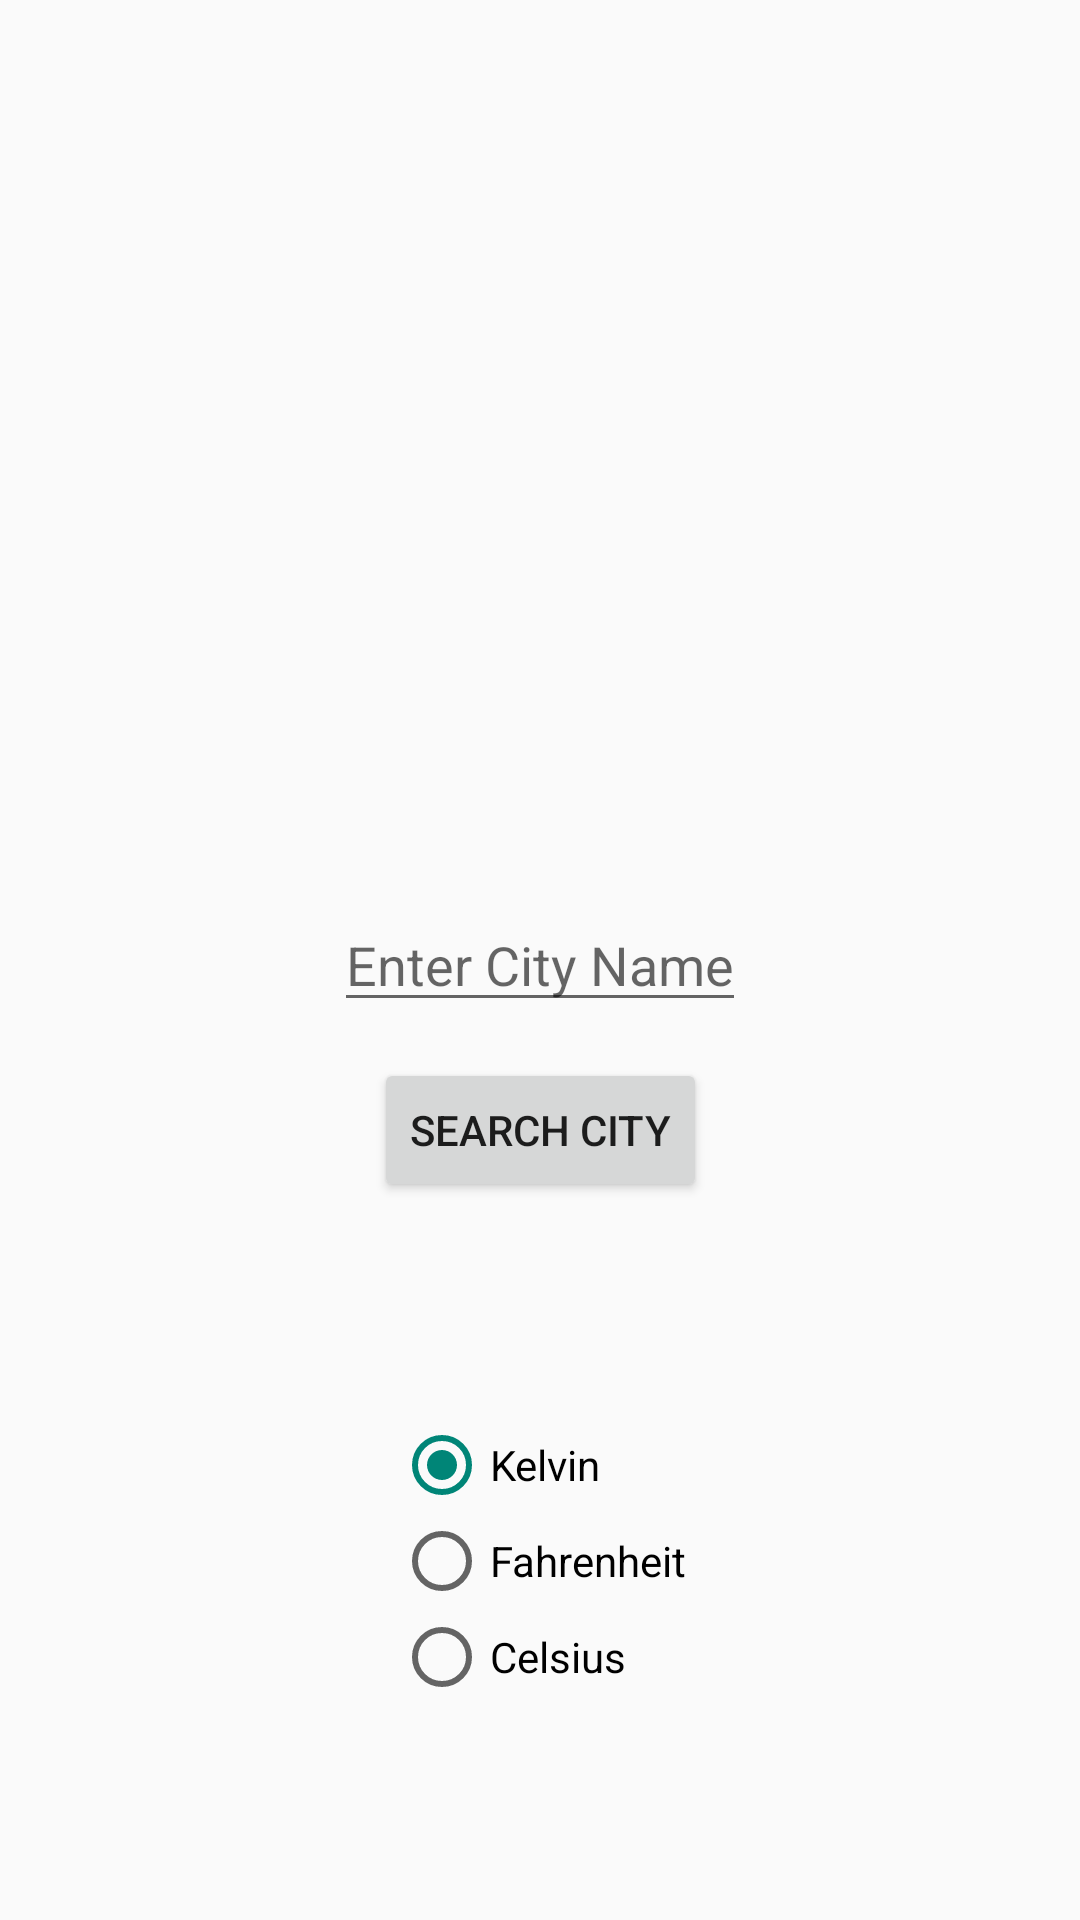

Produce the Android XML layout that renders to this screen, including the resource entries it uses.
<!-- AndroidManifest.xml: application theme Theme.JeffreyCarrion_TempSearch -->
<!-- res/layout/fragment_city_search.xml -->
<?xml version="1.0" encoding="utf-8"?>
<androidx.constraintlayout.widget.ConstraintLayout
    xmlns:android="http://schemas.android.com/apk/res/android"
    xmlns:tools="http://schemas.android.com/tools"
    android:layout_width="match_parent"
    android:layout_height="match_parent"
    xmlns:app="http://schemas.android.com/apk/res-auto">

    <com.google.android.material.textfield.TextInputEditText
        android:id="@+id/et_search_city"
        android:layout_width="wrap_content"
        android:layout_height="wrap_content"
        android:hint="Enter City Name"
        app:layout_constraintBottom_toBottomOf="parent"
        app:layout_constraintEnd_toEndOf="parent"
        app:layout_constraintStart_toStartOf="parent"
        app:layout_constraintTop_toTopOf="parent" 
        android:singleLine="true"
        android:inputType="textCapWords"/>

    <Button
        android:id="@+id/btn_search_city"
        android:layout_width="wrap_content"
        android:layout_height="wrap_content"
        android:text="Search City"
        app:layout_constraintEnd_toEndOf="parent"
        app:layout_constraintStart_toStartOf="parent"
        app:layout_constraintTop_toBottomOf="@+id/et_search_city"
        android:layout_marginTop="12dp"/>

    <RadioGroup
        android:id="@+id/rg_temp_unit"
        android:layout_width="wrap_content"
        android:layout_height="wrap_content"
        app:layout_constraintBottom_toBottomOf="parent"
        app:layout_constraintEnd_toEndOf="parent"
        app:layout_constraintStart_toStartOf="parent"
        app:layout_constraintTop_toBottomOf="@+id/btn_search_city">

        <RadioButton
            android:id="@+id/rb_k"
            android:layout_width="wrap_content"
            android:layout_height="wrap_content"
            android:checked="true"
            android:text="Kelvin" />
        <RadioButton
            android:id="@+id/rb_F"
            android:layout_width="wrap_content"
            android:layout_height="wrap_content"
            android:text="Fahrenheit"/>
        <RadioButton
            android:id="@+id/rb_c"
            android:layout_width="wrap_content"
            android:layout_height="wrap_content"
            android:text="Celsius"/>

    </RadioGroup>


</androidx.constraintlayout.widget.ConstraintLayout>
<!-- resources referenced by this layout -->
<resources>
  <style name="Theme.JeffreyCarrion_TempSearch" parent="Theme.AppCompat.DayNight.NoActionBar">
          
          <item name="colorPrimary">@color/purple_500</item>
          <item name="colorPrimaryVariant">@color/purple_700</item>
          <item name="colorOnPrimary">@color/white</item>
          
          <item name="colorSecondary">@color/teal_200</item>
          <item name="colorSecondaryVariant">@color/teal_700</item>
          <item name="colorOnSecondary">@color/black</item>
          
          <item name="android:statusBarColor" tools:targetApi="l">?attr/colorPrimaryVariant</item>
          
      </style>
  <!-- not gathered from this repository: default colours our renderer supplied (Android Studio template values) -->
  <color name="purple_500">#FF6200EE</color>
  <color name="purple_700">#FF3700B3</color>
  <color name="teal_200">#FF03DAC5</color>
  <color name="teal_700">#FF018786</color>
  <color name="black">#FF000000</color>
  <color name="white">#FFFFFFFF</color>
</resources>
